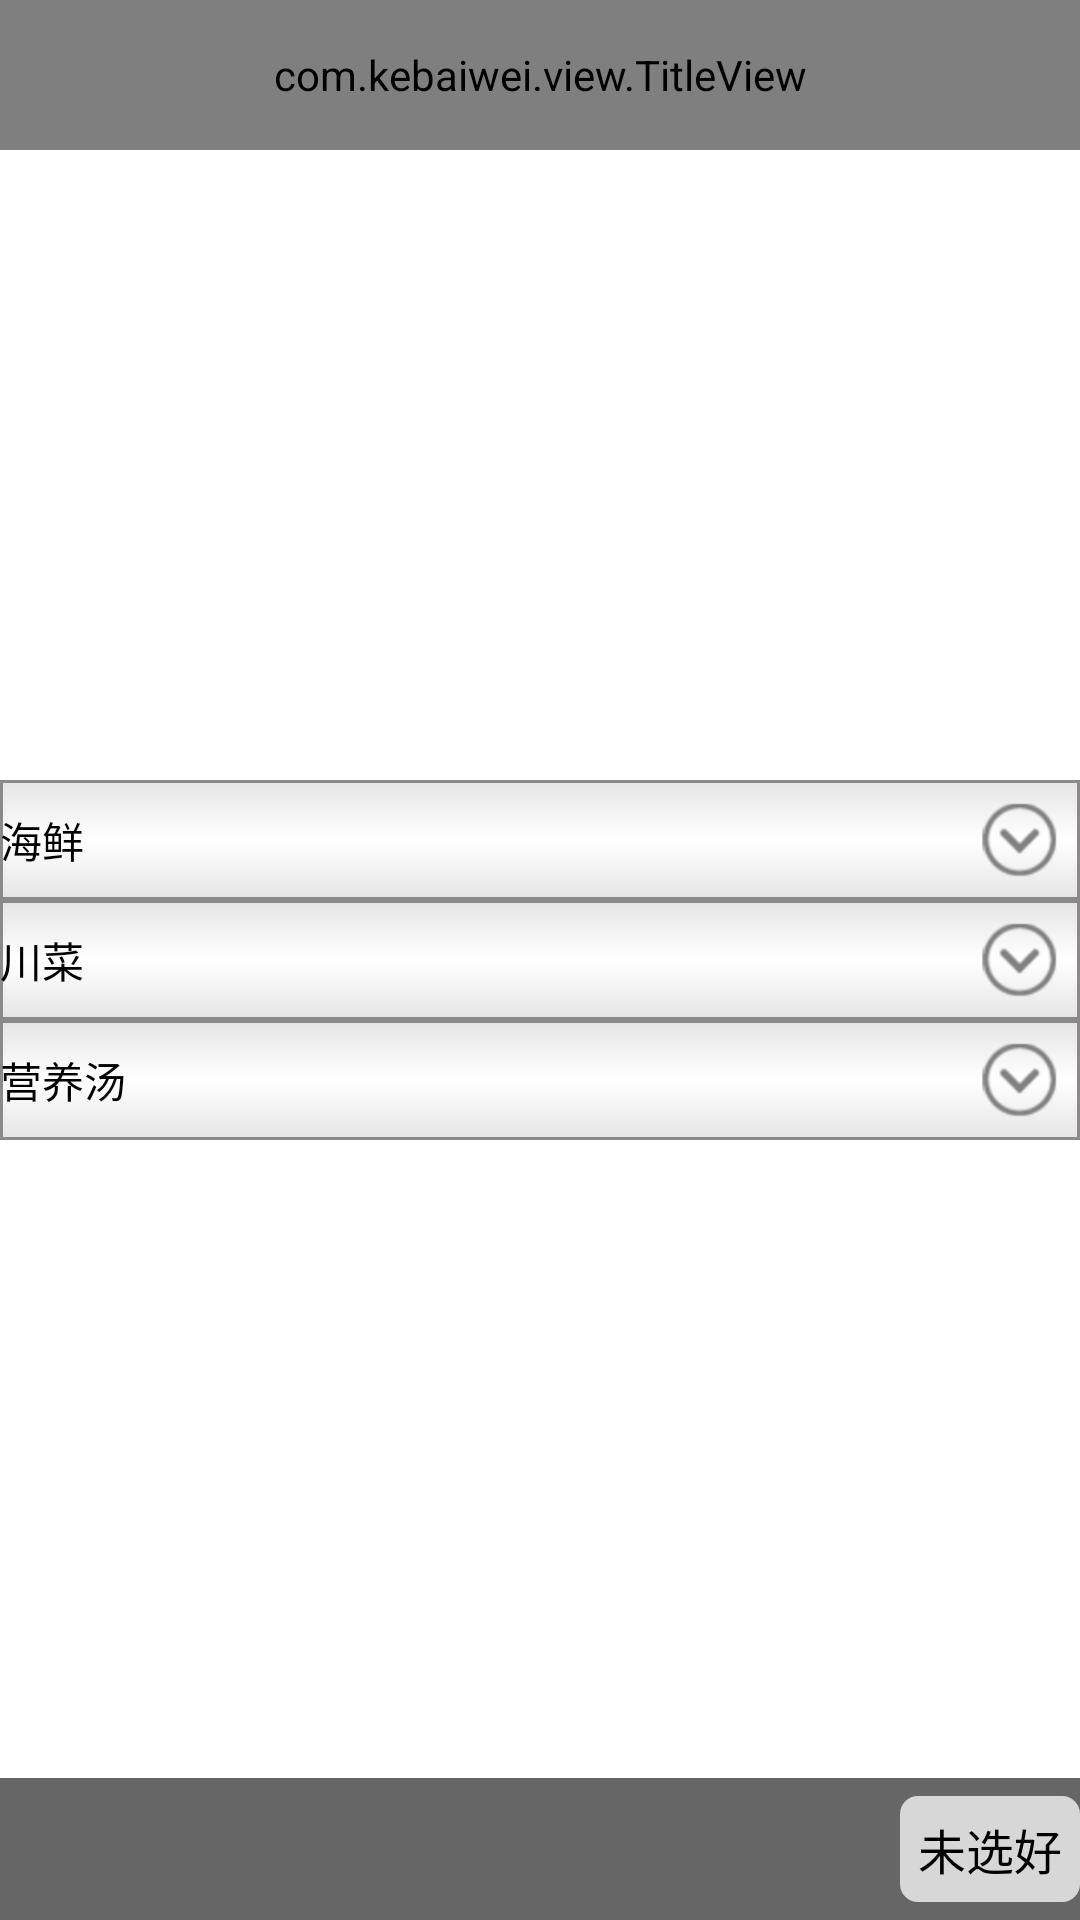

Android layout source for this screen:
<!-- AndroidManifest.xml: application theme android:Theme.NoTitleBar -->
<!-- res/layout/home_content.xml -->
<?xml version="1.0" encoding="utf-8"?>
<RelativeLayout xmlns:android="http://schemas.android.com/apk/res/android"
    android:layout_width="match_parent"
    android:layout_height="match_parent"
    android:background="#fff"
    android:orientation="vertical" >

    <com.kebaiwei.view.TitleView
        android:id="@+id/home_title"
        android:layout_width="match_parent"
        android:layout_height="50dp" >
    </com.kebaiwei.view.TitleView>

    <ViewFlipper
        android:id="@+id/home_flipper"
        android:layout_width="match_parent"
        android:layout_height="200dp"
        android:layout_below="@id/home_title"
        android:layout_marginLeft="6dp"
        android:layout_marginRight="6dp"
        android:background="@drawable/yuan_bg" >
    </ViewFlipper>
	
    <ScrollView
        android:layout_width="match_parent"
        android:layout_height="match_parent"
        android:layout_below="@id/home_flipper"
        android:layout_marginTop="10dp" >

        <LinearLayout
            android:layout_width="match_parent"
            android:layout_height="match_parent"
            android:background="#CEB9B9"
            android:orientation="vertical" >

            <RelativeLayout
                android:id="@+id/haixian"
                android:layout_width="match_parent"
                android:layout_height="wrap_content"
                android:background="@drawable/cai_title_bg"
                android:orientation="horizontal" >

                <TextView
                    android:layout_width="wrap_content"
                    android:layout_height="wrap_content"
                    android:layout_centerVertical="true"
                    android:text="海鲜"
                    android:textColor="#000" />

                <ImageView
                    android:id="@+id/haixiang_icon"
                    android:layout_width="40dp"
                    android:layout_height="40dp"
                    android:layout_alignParentRight="true"
                    android:background="@drawable/icon_up" />
            </RelativeLayout>

            <ListView
                android:id="@+id/haixian_list"
                android:layout_width="match_parent"
                android:layout_height="wrap_content"
                android:divider="@null"
                android:dividerHeight="4dp"
                android:scrollingCache="false" >
            </ListView>

            <RelativeLayout
                android:id="@+id/chuancai"
                android:layout_width="match_parent"
                android:layout_height="wrap_content"
                android:background="@drawable/cai_title_bg"
                android:orientation="horizontal" >

                <TextView
                    android:layout_width="wrap_content"
                    android:layout_height="wrap_content"
                    android:layout_centerVertical="true"
                    android:text="川菜"
                    android:textColor="#000" />

                <ImageView
                    android:id="@+id/chuancai_icon"
                    android:layout_width="40dp"
                    android:layout_height="40dp"
                    android:layout_alignParentRight="true"
                    android:background="@drawable/icon_up" />
            </RelativeLayout>

            <ListView
                android:id="@+id/chuancai_list"
                android:layout_width="match_parent"
                android:layout_height="wrap_content"
                android:divider="@null"
                android:dividerHeight="4dp"
                android:scrollingCache="false" >
            </ListView>
             <RelativeLayout
                android:id="@+id/tang"
                android:layout_width="match_parent"
                android:layout_height="wrap_content"
                android:background="@drawable/cai_title_bg"
                android:orientation="horizontal" >

                <TextView
                    android:layout_width="wrap_content"
                    android:layout_height="wrap_content"
                    android:layout_centerVertical="true"
                    android:text="营养汤"
                    android:textColor="#000" />

                <ImageView
                    android:id="@+id/tang_icon"
                    android:layout_width="40dp"
                    android:layout_height="40dp"
                    android:layout_alignParentRight="true"
                    android:background="@drawable/icon_up" />
            </RelativeLayout>

            <ListView
                android:id="@+id/tang_list"
                android:layout_width="match_parent"
                android:layout_height="wrap_content"
                android:divider="@null"
                android:dividerHeight="4dp"
                android:scrollingCache="false" >
            </ListView>
        </LinearLayout>
    </ScrollView>
    <RelativeLayout 
        android:id="@+id/menu_ok"
        android:layout_width="match_parent"
        android:layout_height="wrap_content"
        android:layout_alignParentBottom="true"
        android:background="@drawable/seekbar_bg"
        >
        <ImageView 
            android:id="@+id/shoppingcar"
            android:layout_width="wrap_content"
            android:layout_height="wrap_content"
            android:layout_marginLeft="20dp"
            android:background="@drawable/shoppingcar_icon"
            android:layout_centerVertical="true"/>
        <ImageView 
            android:id="@+id/red_hot"
            android:layout_width="wrap_content"
            android:layout_height="wrap_content"
            android:background="@drawable/red_dot"
            android:layout_marginTop="10dp"
            android:visibility="gone"
            android:layout_alignRight="@id/shoppingcar"/>
        <TextView 
            android:layout_toRightOf="@id/shoppingcar"
	    android:layout_marginLeft="10dp"
	    android:layout_width="wrap_content"
	    android:layout_height="wrap_content"
	    android:id="@+id/sum_price"
	    android:textColor="#FF6401"
	    android:layout_centerVertical="true"
	    android:textStyle="bold"
	    android:textSize="20sp"/>
        <Button 
            android:layout_width="wrap_content"
            android:layout_height="wrap_content"
            android:layout_marginTop="6dp"
            android:layout_marginBottom="6dp"
            android:layout_alignParentRight="true"
            android:text="未选好"
            android:textSize="16sp"
            android:id="@+id/choice_ok"
            android:padding="6dp"
            android:layout_centerVertical="true"
            android:background="@drawable/btn_bg_press"/>
    </RelativeLayout>
    <ImageView 
            android:layout_width="wrap_content"
            android:layout_height="wrap_content"
            android:background="@drawable/red_dot"
            android:layout_marginTop="100dp"
            android:id="@+id/red_hot_move"
            android:visibility="gone"/>
</RelativeLayout>
<!-- resources referenced by this layout -->
<resources>
  <!-- drawable btn_bg_press (drawable) -->
  <?xml version="1.0" encoding="utf-8"?>
  <shape xmlns:android="http://schemas.android.com/apk/res/android" >
      <corners android:radius="6dp"></corners>
      <solid android:color="#d7d7d7"/>
  
  </shape>
  <!-- drawable cai_title_bg (drawable) -->
  <?xml version="1.0" encoding="utf-8"?>
  <shape xmlns:android="http://schemas.android.com/apk/res/android" >
      <gradient android:angle="90" android:startColor="#E5E5E5" android:centerColor="#fff" android:endColor="#E5E5E5"/>
  	<stroke android:width="1dp" android:color="#8B8989"/>
  </shape>
  <!-- drawable icon_up: png bitmap (drawable-hdpi, 2093 bytes) -->
  <!-- drawable seekbar_bg: png bitmap (drawable-hdpi, 2808 bytes) -->
  <!-- drawable yuan_bg (drawable) -->
  <?xml version="1.0" encoding="utf-8"?>
  <shape xmlns:android="http://schemas.android.com/apk/res/android" >
      <corners android:radius="20dp"/>
      <solid android:color="#fff"/>
  
  </shape>
</resources>
